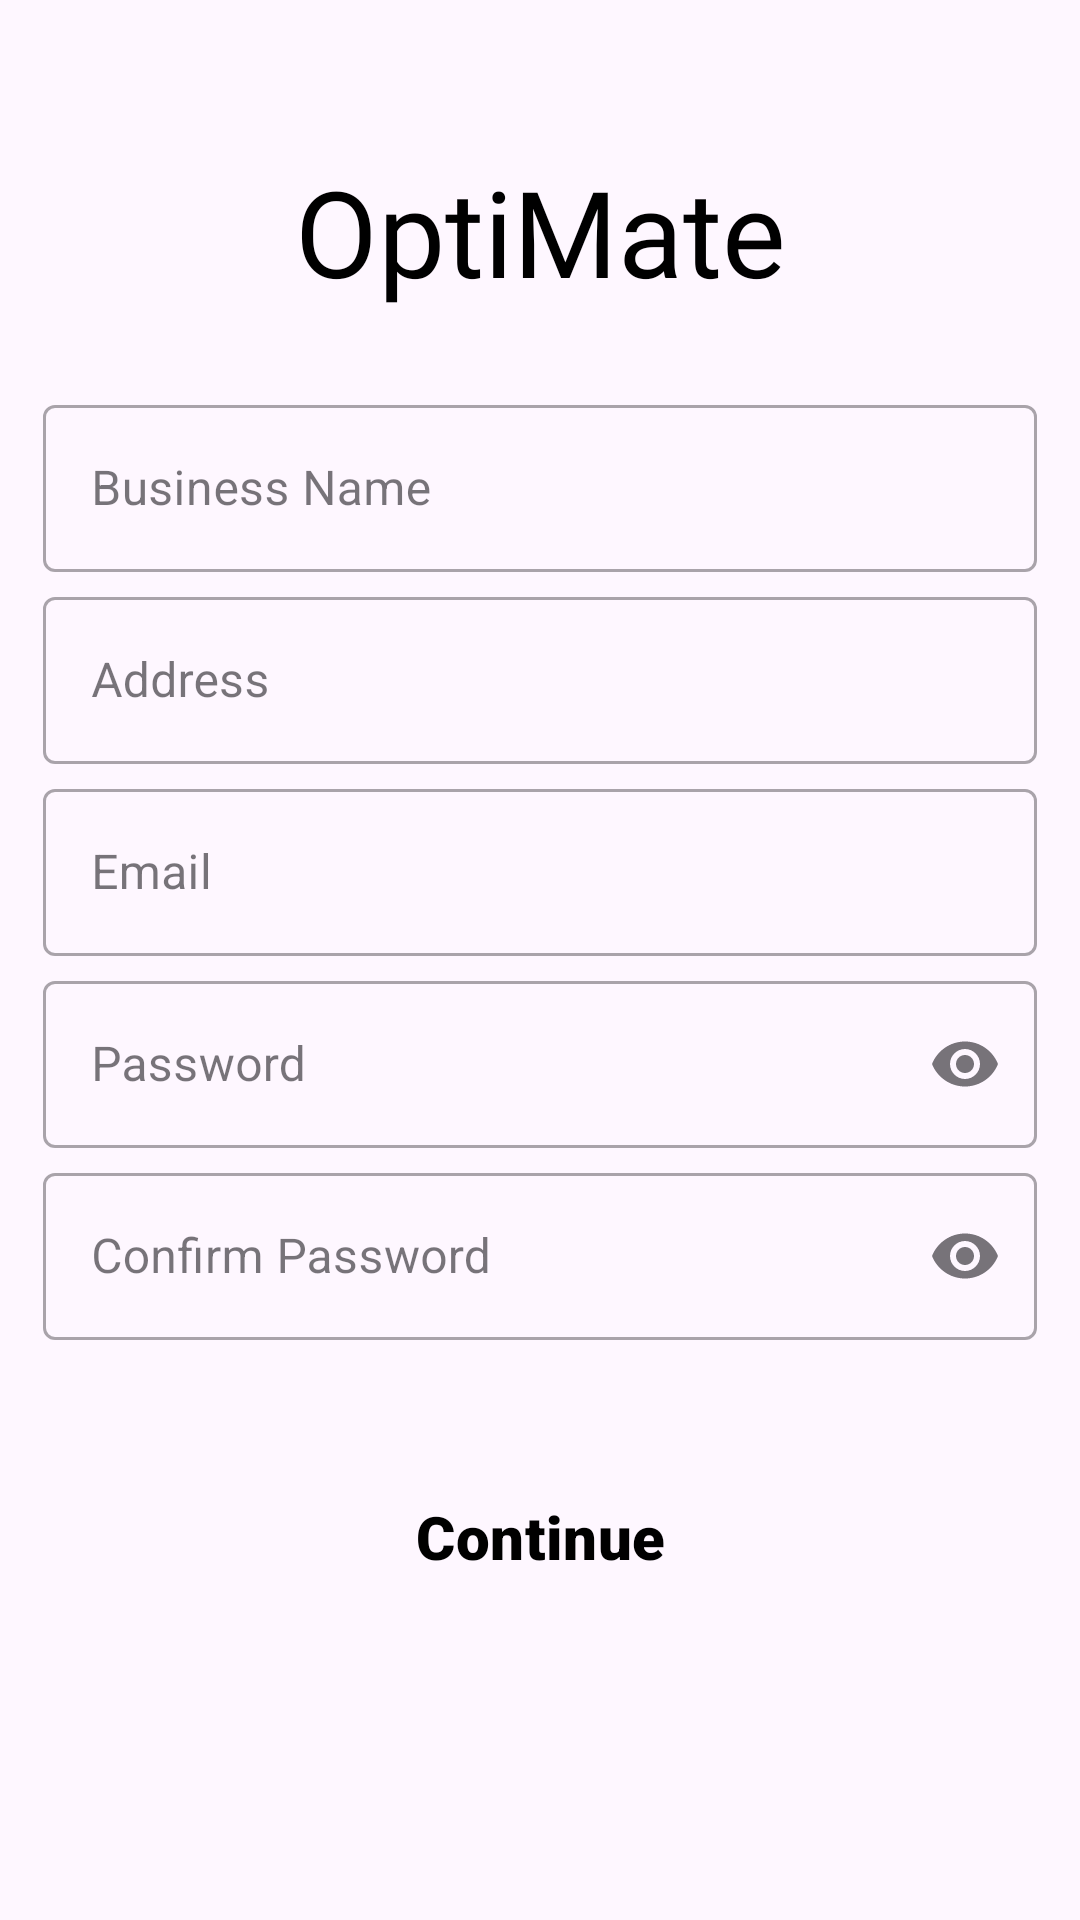

Here is an Android app screen rendered from its layout file. Give the layout XML and the strings, colors and styles it references.
<!-- AndroidManifest.xml: application theme Theme.Optimate -->
<!-- res/layout/activity_register.xml -->
<?xml version="1.0" encoding="utf-8"?>
    <androidx.constraintlayout.widget.ConstraintLayout
        xmlns:android="http://schemas.android.com/apk/res/android"
        xmlns:app="http://schemas.android.com/apk/res-auto"
        xmlns:tools="http://schemas.android.com/tools"
        android:layout_width="match_parent"
        android:layout_height="match_parent">

        <androidx.constraintlayout.widget.Guideline
            android:id="@+id/guideline17"
            android:layout_width="wrap_content"
            android:layout_height="wrap_content"
            android:orientation="horizontal"
            app:layout_constraintGuide_percent="0.04" />

    <androidx.constraintlayout.widget.Guideline
        android:id="@+id/guideline18"
        android:layout_width="wrap_content"
        android:layout_height="wrap_content"
        android:orientation="horizontal"
        app:layout_constraintGuide_percent="0.2" />

    <androidx.constraintlayout.widget.Guideline
        android:id="@+id/guideline19"
        android:layout_width="wrap_content"
        android:layout_height="wrap_content"
        android:orientation="horizontal"
        app:layout_constraintGuide_percent="0.3" />

    <androidx.constraintlayout.widget.Guideline
        android:id="@+id/guideline20"
        android:layout_width="wrap_content"
        android:layout_height="wrap_content"
        android:orientation="horizontal"
        app:layout_constraintGuide_percent="0.4" />

    <androidx.constraintlayout.widget.Guideline
        android:id="@+id/guideline21"
        android:layout_width="wrap_content"
        android:layout_height="wrap_content"
        android:orientation="horizontal"
        app:layout_constraintGuide_percent="0.5" />

    <androidx.constraintlayout.widget.Guideline
        android:id="@+id/guideline22"
        android:layout_width="wrap_content"
        android:layout_height="wrap_content"
        android:orientation="horizontal"
        app:layout_constraintGuide_percent="0.6" />

    <androidx.constraintlayout.widget.Guideline
        android:id="@+id/guideline23"
        android:layout_width="wrap_content"
        android:layout_height="wrap_content"
        android:orientation="horizontal"
        app:layout_constraintGuide_percent="0.7" />

        <androidx.constraintlayout.widget.Guideline
            android:id="@+id/guideline24"
            android:layout_width="wrap_content"
            android:layout_height="wrap_content"
            android:orientation="horizontal"
            app:layout_constraintGuide_percent="0.9" />

        <TextView
            android:id="@+id/textView"
            android:layout_width="wrap_content"
            android:layout_height="wrap_content"
            android:fontFamily="@font/baloo"
            android:text="@string/optimate"
            android:textColor="@color/black"
            android:textSize="40sp"
            app:layout_constraintBottom_toTopOf="@+id/guideline18"
            app:layout_constraintEnd_toEndOf="parent"
            app:layout_constraintStart_toStartOf="parent"
            app:layout_constraintTop_toTopOf="@+id/guideline17" />

        <com.google.android.material.textfield.TextInputLayout
            android:id="@+id/registerBusinessNameInputLayout"
            style="@style/Widget.MaterialComponents.TextInputLayout.OutlinedBox"
            android:layout_width="0dp"
            android:layout_height="wrap_content"
            app:layout_constraintBottom_toTopOf="@id/guideline19"
            app:layout_constraintEnd_toEndOf="@id/guideline25"
            app:layout_constraintStart_toStartOf="@id/guideline26"
            app:layout_constraintTop_toTopOf="@+id/guideline18">

            <com.google.android.material.textfield.TextInputEditText
                android:id="@+id/registerBusinessName"
                android:layout_width="match_parent"
                android:layout_height="wrap_content"
                android:hint="@string/businessName"
                android:imeOptions="actionNext"
                android:singleLine="true"
                tools:ignore="TextContrastCheck" />
        </com.google.android.material.textfield.TextInputLayout>

        <com.google.android.material.textfield.TextInputLayout
            android:id="@+id/registerAddressInputLayout"
            style="@style/Widget.MaterialComponents.TextInputLayout.OutlinedBox"
            android:layout_width="0dp"
            android:layout_height="wrap_content"
            app:layout_constraintBottom_toTopOf="@id/guideline20"
            app:layout_constraintEnd_toEndOf="@id/guideline25"
            app:layout_constraintStart_toStartOf="@id/guideline26"
            app:layout_constraintTop_toTopOf="@+id/guideline19">

            <com.google.android.material.textfield.TextInputEditText
                android:id="@+id/registerAddress"
                android:layout_width="match_parent"
                android:layout_height="wrap_content"
                android:hint="@string/address"
                android:imeOptions="actionNext"
                android:singleLine="true"
                tools:ignore="TextContrastCheck" />
        </com.google.android.material.textfield.TextInputLayout>

        <com.google.android.material.textfield.TextInputLayout
            android:id="@+id/registerEmailInputLayout"
            style="@style/Widget.MaterialComponents.TextInputLayout.OutlinedBox"
            android:layout_width="0dp"
            android:layout_height="wrap_content"
            android:inputType="textEmailAddress"
            app:layout_constraintBottom_toTopOf="@+id/guideline21"
            app:layout_constraintEnd_toStartOf="@+id/guideline25"
            app:layout_constraintStart_toStartOf="@+id/guideline26"
            app:layout_constraintTop_toTopOf="@+id/guideline20">

            <com.google.android.material.textfield.TextInputEditText
                android:id="@+id/registerEmail"
                android:layout_width="match_parent"
                android:layout_height="wrap_content"
                android:hint="@string/email"
                android:imeOptions="actionNext"
                android:singleLine="true"
                tools:ignore="TextContrastCheck"/>
        </com.google.android.material.textfield.TextInputLayout>

        <com.google.android.material.textfield.TextInputLayout
            android:id="@+id/RegisterPasswordInputLayout"
            style="@style/Widget.MaterialComponents.TextInputLayout.OutlinedBox"
            android:layout_width="0dp"
            android:layout_height="wrap_content"
            android:inputType="textPassword"
            app:endIconMode="password_toggle"
            app:layout_constraintBottom_toTopOf="@+id/guideline22"
            app:layout_constraintEnd_toStartOf="@+id/guideline25"
            app:layout_constraintStart_toStartOf="@+id/guideline26"
            app:layout_constraintTop_toTopOf="@+id/guideline21">

            <com.google.android.material.textfield.TextInputEditText
                android:id="@+id/registerPassword"
                android:layout_width="match_parent"
                android:layout_height="wrap_content"
                android:hint="@string/password"
                android:inputType="textPassword"
                tools:ignore="TextContrastCheck" />
        </com.google.android.material.textfield.TextInputLayout>

        <com.google.android.material.textfield.TextInputLayout
            android:id="@+id/RegisterConfirmPasswordInputLayout"
            style="@style/Widget.MaterialComponents.TextInputLayout.OutlinedBox"
            android:layout_width="0dp"
            android:layout_height="wrap_content"
            android:inputType="textPassword"
            app:endIconMode="password_toggle"
            app:layout_constraintBottom_toTopOf="@+id/guideline23"
            app:layout_constraintEnd_toStartOf="@+id/guideline25"
            app:layout_constraintStart_toStartOf="@+id/guideline26"
            app:layout_constraintTop_toTopOf="@+id/guideline22">

            <com.google.android.material.textfield.TextInputEditText
                android:id="@+id/registerConfirmPassword"
                android:layout_width="match_parent"
                android:layout_height="wrap_content"
                android:hint="@string/confirmPassword"
                android:inputType="textPassword"
                tools:ignore="TextContrastCheck" />
        </com.google.android.material.textfield.TextInputLayout>

        <androidx.constraintlayout.widget.Guideline
            android:id="@+id/guideline25"
            android:layout_width="wrap_content"
            android:layout_height="wrap_content"
            android:orientation="vertical"
            app:layout_constraintGuide_percent="0.96" />

        <androidx.constraintlayout.widget.Guideline
            android:id="@+id/guideline26"
            android:layout_width="wrap_content"
            android:layout_height="wrap_content"
            android:orientation="vertical"
            app:layout_constraintGuide_percent="0.04" />

    <Button
        android:id="@+id/registerBtn"
        style="@style/Widget.Material3.Button.ElevatedButton"
        android:layout_width="187dp"
        android:layout_height="71dp"
        android:backgroundTint="@color/light_green"
        android:elevation="10dp"
        android:fontFamily="sans-serif-black"
        android:text="@string/continue1"
        android:textColor="@color/black"
        android:textSize="20sp"
        app:cornerRadius="10dp"
        app:layout_constraintBottom_toTopOf="@+id/guideline24"
        app:layout_constraintEnd_toStartOf="@+id/guideline25"
        app:layout_constraintStart_toStartOf="@+id/guideline26"
        app:layout_constraintTop_toTopOf="@+id/guideline23"
        app:strokeColor="@color/dark_purple"
        app:strokeWidth="1dp" />
    </androidx.constraintlayout.widget.ConstraintLayout>
<!-- resources referenced by this layout -->
<resources>
  <color name="black">#FF000000</color>
  <color name="dark_purple">#6750a4</color>
  <color name="light_green">#C4F0E6</color>
  <string name="address">Address</string>
  <string name="businessName">Business Name</string>
  <string name="confirmPassword">Confirm Password</string>
  <string name="continue1">Continue</string>
  <string name="email">Email</string>
  <string name="optimate">OptiMate</string>
  <string name="password">Password</string>
  <style name="Theme.Optimate" parent="Base.Theme.Optimate" />
  <style name="Base.Theme.Optimate" parent="Theme.Material3.DayNight.NoActionBar">
          <item name="android:statusBarColor">@color/screen_border_colors</item>
          <item name="android:navigationBarColor">@color/screen_border_colors</item>
          <item name="android:windowLightStatusBar">true</item>
      </style>
  <color name="screen_border_colors">#FEF7FF</color>
</resources>
